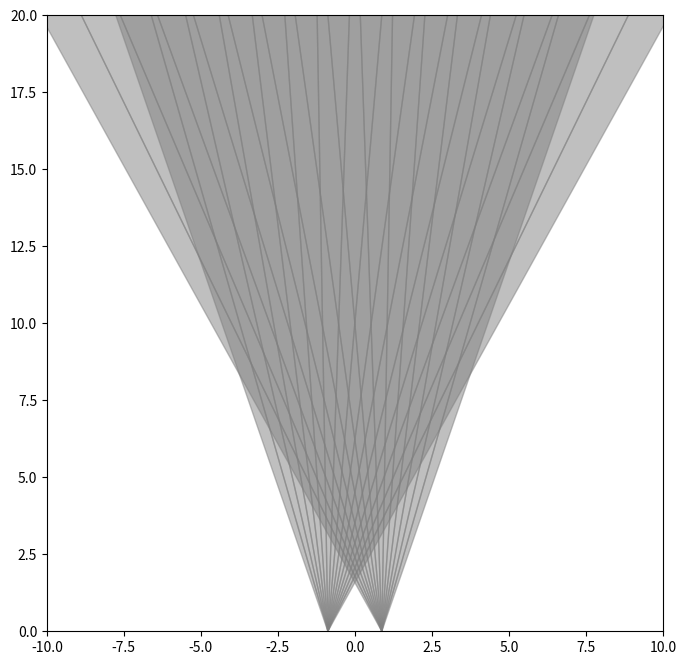

The matplotlib source for this figure:
import numpy as np
import matplotlib.pyplot as plt
from matplotlib.patches import Wedge
from matplotlib.animation import FuncAnimation

class Sensor:
    def __init__(self, x, y, angle_offset, color):
        self.x = x
        self.y = y
        self.angle_offset = angle_offset
        self.fov = 48
        self.num_detectors = 16
        self.detector_angle = fov / num_detectors
        self.color = color

        self.detectors = [Wedge((x, y), 200, 90 - fov/2 + i*self.detector_angle + angle_offset, 90 - fov/2 + (i+1)*self.detector_angle + angle_offset, color='gray', alpha=0.5) for i in range(num_detectors)]
        self.highlighted = [Wedge((x, y), 0, 90 - fov/2 + i*self.detector_angle + angle_offset, 90 - fov/2 + (i+1)*self.detector_angle + angle_offset, color=color, alpha=0.5) for i in range(num_detectors)]

    def add_to_plot(self, ax):
        for wedge in self.detectors + self.highlighted:
            ax.add_patch(wedge)

    def update(self, object_position, object_distance):
        for i, (detector, highlight) in enumerate(zip(self.detectors, self.highlighted)):
            start_angle = 90 - self.fov/2 + i * self.detector_angle + self.angle_offset
            end_angle = start_angle + self.detector_angle

            angle_to_object = np.degrees(np.arctan2(object_distance, object_position - self.x))
            if start_angle <= angle_to_object <= end_angle:
                highlight.set_radius(np.sqrt(object_distance**2 + (object_position - self.x)**2))
                highlight.set_color(self.color)
            else:
                highlight.set_radius(0)
                highlight.set_color('gray')

    def reset(self):
        for highlight in self.highlighted:
            highlight.set_radius(0)
            highlight.set_color('gray')

# Simulation parameters
fov = 48  # Field of view in degrees
num_detectors = 16  # Number of detectors
room_size = 20  # Room size in meters
object_speed = 0.5  # meters per second
object_distance = 10.0  # meters from the sensors
object_width = 1.0  # meters

# Create sensors
sensor_1 = Sensor(1.75/2, 0, 5, 'red')
sensor_2 = Sensor(-1.75/2, 0, -5, 'blue')

# Set up the plot
fig, ax = plt.subplots(figsize=(8, 8))
ax.set_xlim(-room_size / 2, room_size / 2)
ax.set_ylim(0, room_size)
ax.set_aspect('equal')

# Add sensors to plot
sensor_1.add_to_plot(ax)
sensor_2.add_to_plot(ax)

obj_sc = ax.scatter([], [], c='red', s=100, label='Object')

def init():
    obj_sc.set_offsets(np.c_[[], []])
    sensor_1.reset()
    sensor_2.reset()
    return sensor_1.detectors + sensor_1.highlighted + sensor_2.detectors + sensor_2.highlighted + [obj_sc]

def update(frame):
    global object_position
    object_position = (frame * object_speed) % (room_size * 2) - room_size

    # Object's position (moving side to side)
    object_positions = [[object_position, object_distance]]

    # Update sensors
    sensor_1.update(object_position, object_distance)
    sensor_2.update(object_position, object_distance)

    # Update plot
    obj_sc.set_offsets(object_positions)
    return sensor_1.detectors + sensor_1.highlighted + sensor_2.detectors + sensor_2.highlighted + [obj_sc]

# Keep a reference to the animation object
anim = FuncAnimation(fig, update, init_func=init, frames=300, interval=100)
plt.show()
